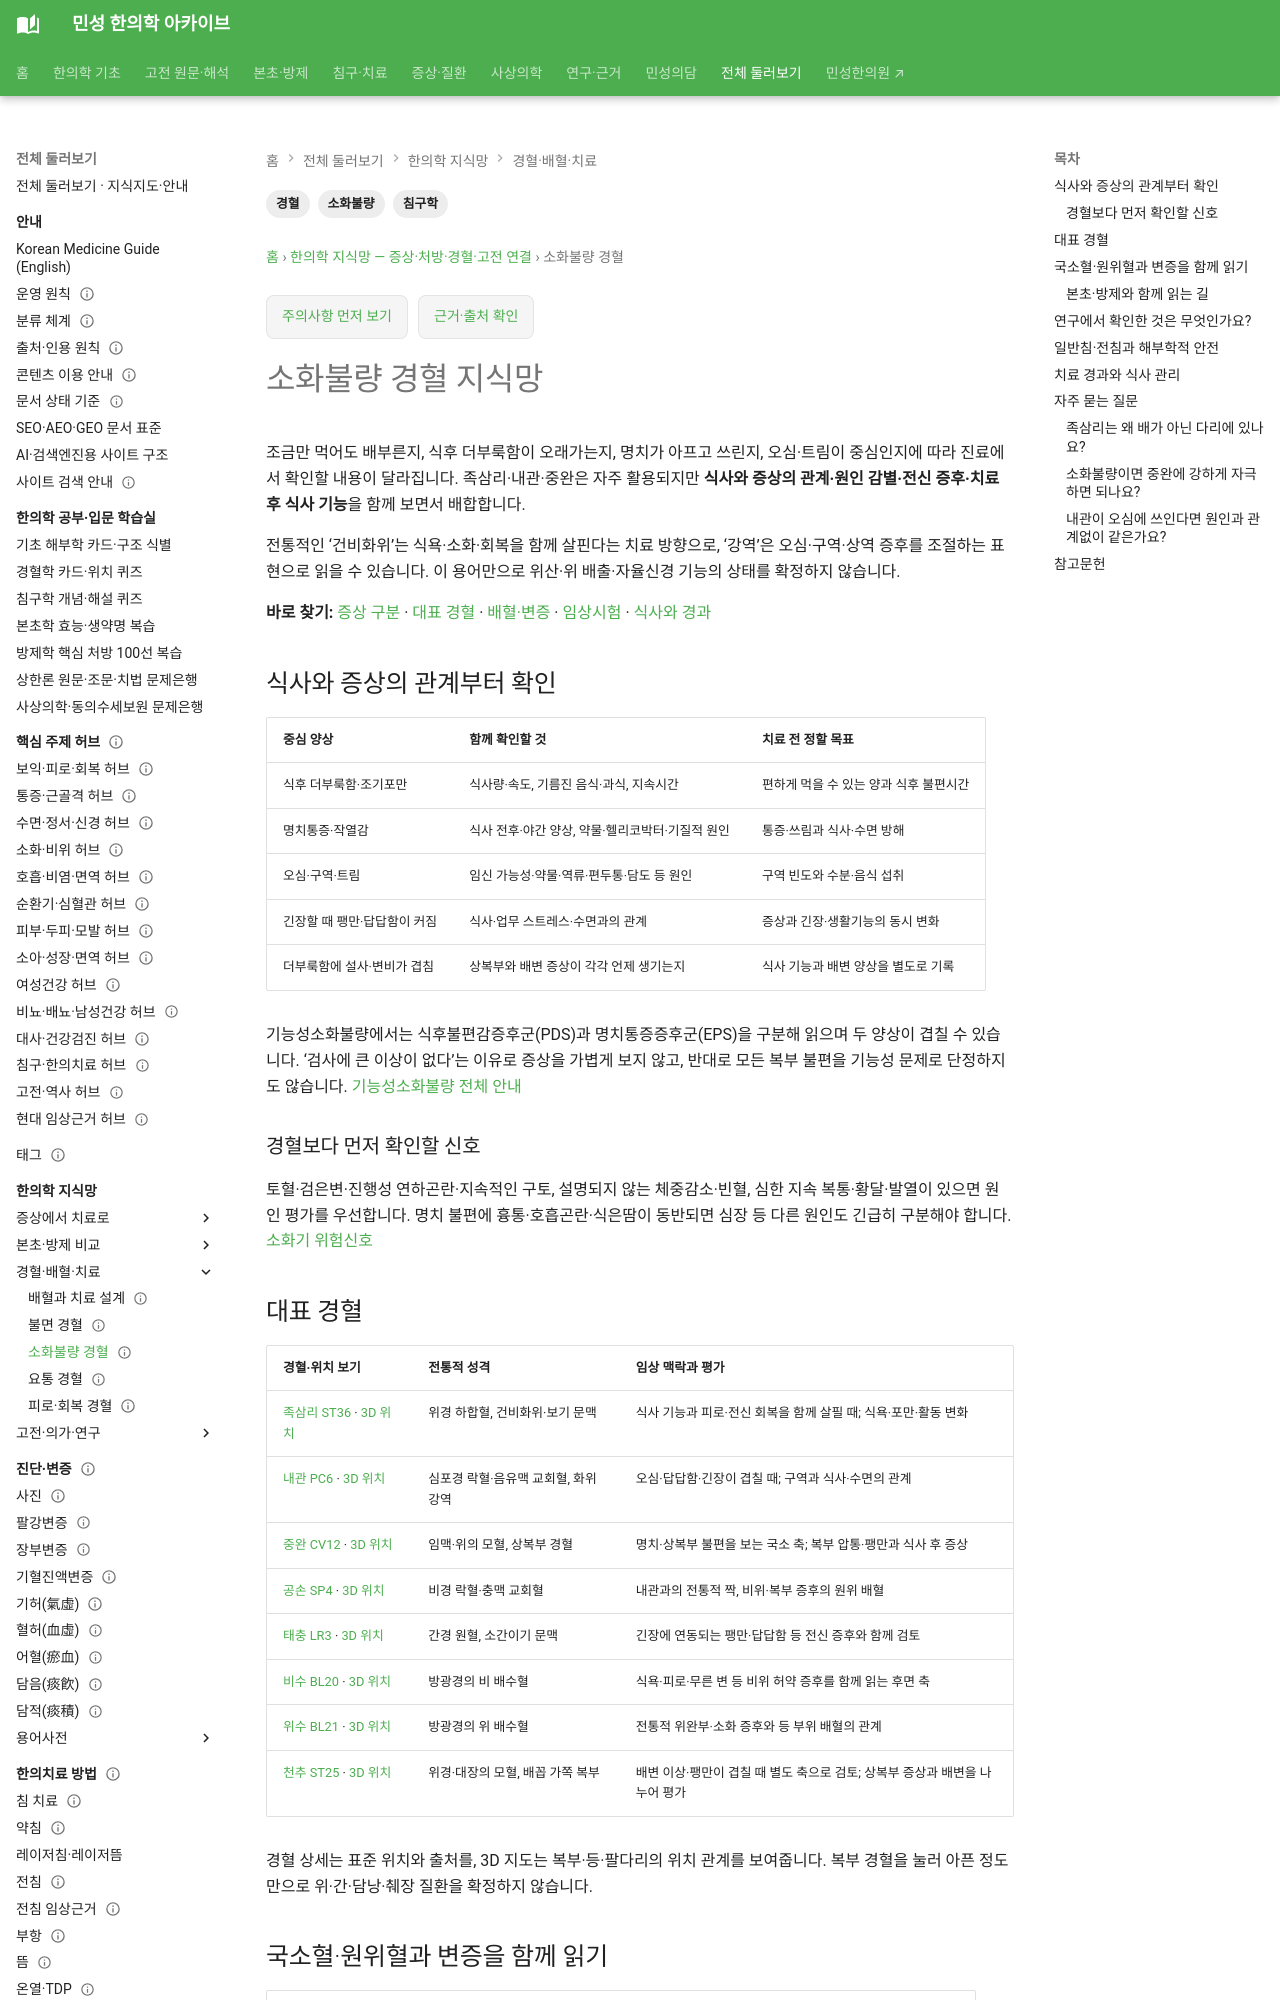

repository: joowon1111/minseong-korean-medicine-wiki · page: network/dyspepsia-acupoints/index.html · generator: mkdocs

---
title: 소화불량 경혈 지식망
description: 기능성 소화불량을 족삼리·내관·중완 등의 대표 경혈과 연결합니다.
tags: [침구학, 소화불량, 경혈]
status: 검토완료
last_reviewed: 2026-08-19
---
# 소화불량 경혈 지식망

소화불량 침구치료에서는 비위의 운화와 위기의 강역을 조절하는 경혈이 중심이 된다.

## 대표 경혈
- [족삼리 ST36](../acupuncture/points/st36-zusanli.md) — 건비화위
- [내관 PC6](../acupuncture/points/pc6-neiguan.md) — 화위강역
- [중완 CV12](../acupuncture/points/cv12-zhongwan.md) — 화위건비
